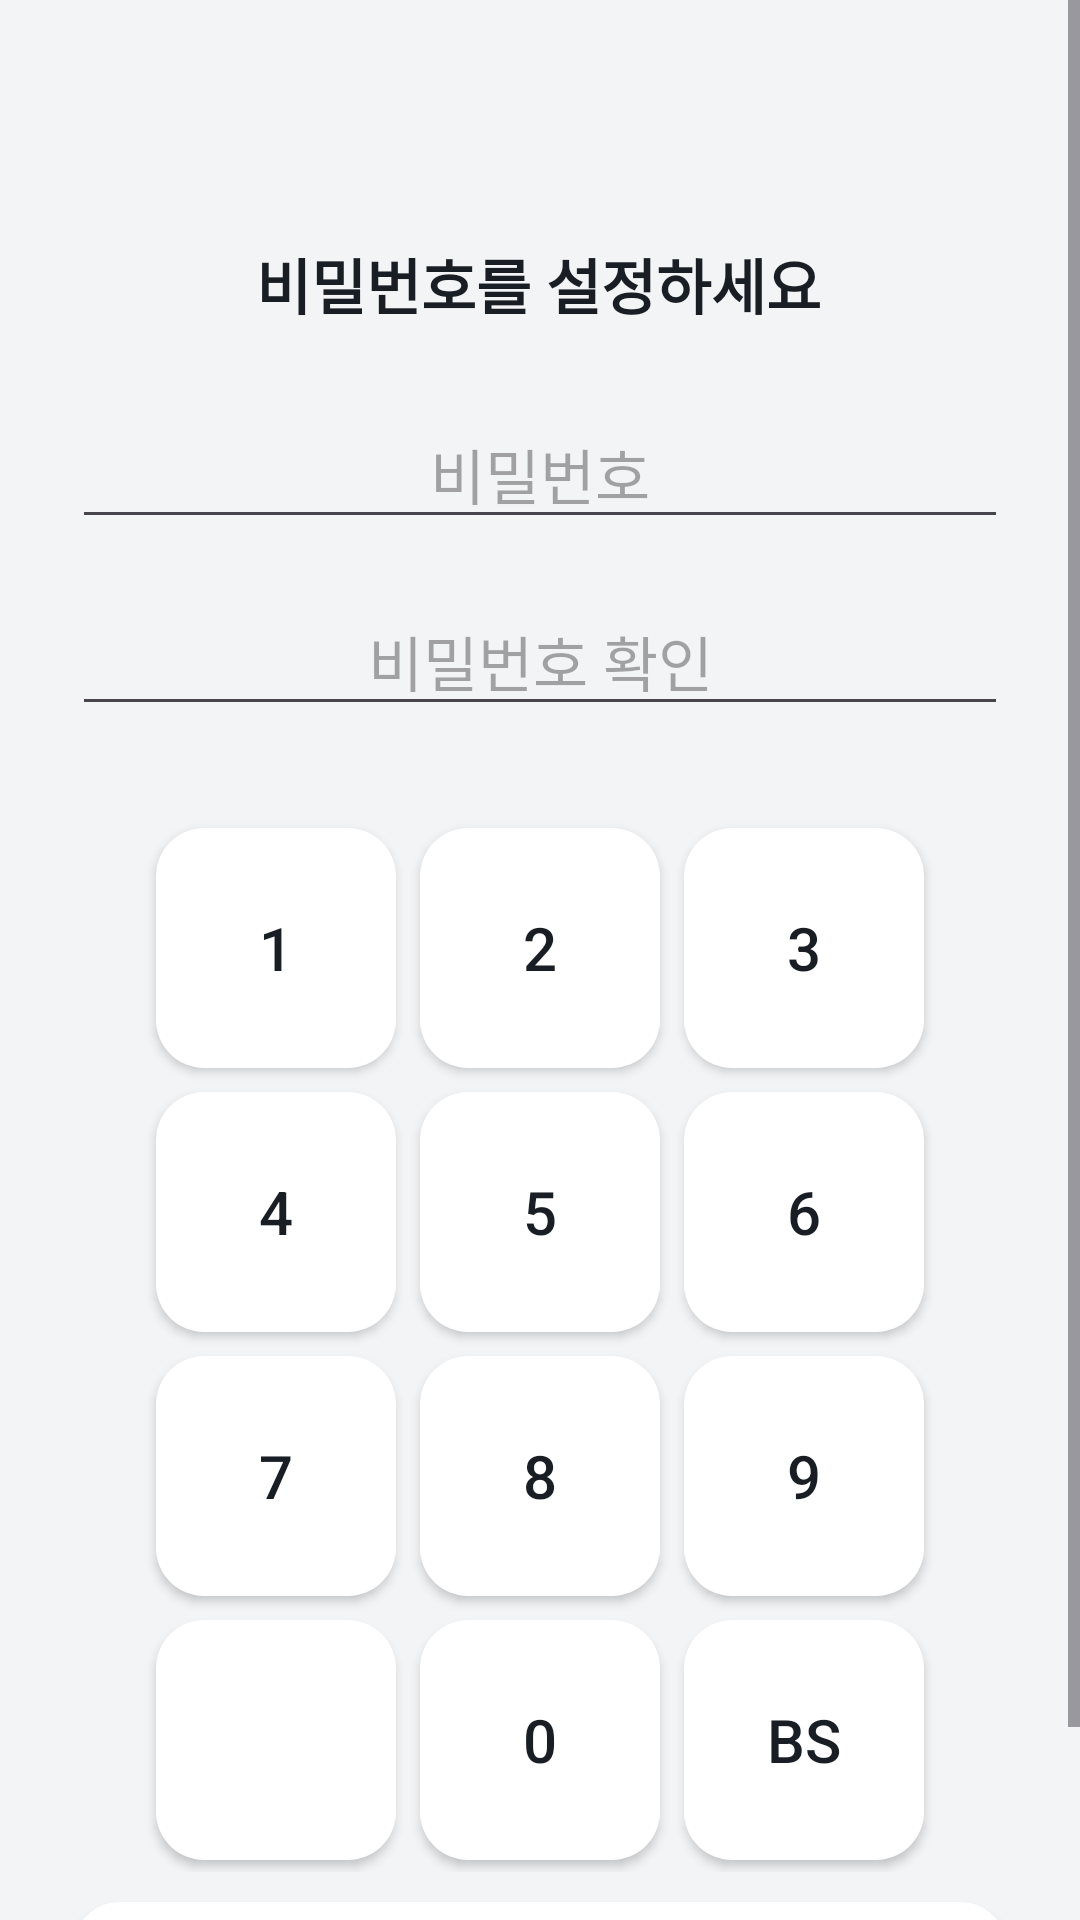

Produce the Android XML layout that renders to this screen, including the resource entries it uses.
<!-- AndroidManifest.xml: application theme Theme.SafetyHelper -->
<!-- res/layout/activity_set_lock_pw_screen.xml -->
<?xml version="1.0" encoding="utf-8"?>
<ScrollView xmlns:android="http://schemas.android.com/apk/res/android"
    xmlns:app="http://schemas.android.com/apk/res-auto"
    android:layout_width="match_parent"
    android:layout_height="match_parent"
    android:fillViewport="true"
    android:background="@color/background_color">

    <androidx.constraintlayout.widget.ConstraintLayout
        android:layout_width="match_parent"
        android:layout_height="wrap_content"
        android:padding="24dp">

        <TextView
            android:id="@+id/tvSetTitle"
            android:layout_width="wrap_content"
            android:layout_height="wrap_content"
            android:layout_marginTop="56dp"
            android:text="비밀번호를 설정하세요"
            android:textColor="@color/title_text_color"
            android:textSize="20sp"
            android:textStyle="bold"
            app:layout_constraintEnd_toEndOf="parent"
            app:layout_constraintHorizontal_bias="0.497"
            app:layout_constraintStart_toStartOf="parent"
            app:layout_constraintTop_toTopOf="parent" />

        <EditText

            android:cursorVisible="false"
            android:id="@+id/etPassword1"
            android:layout_width="0dp"
            android:layout_height="wrap_content"
            android:hint="비밀번호"
            android:inputType="numberPassword"
            android:maxLength="4"
            android:textAlignment="center"
            android:textSize="20sp"
            android:textColor="@color/title_text_color"
            app:layout_constraintTop_toBottomOf="@id/tvSetTitle"
            app:layout_constraintStart_toStartOf="parent"
            app:layout_constraintEnd_toEndOf="parent"
            android:layout_marginTop="24dp" />

        <EditText

            android:cursorVisible="false"
            android:id="@+id/etPassword2"
            android:layout_width="0dp"
            android:layout_height="wrap_content"
            android:hint="비밀번호 확인"
            android:inputType="numberPassword"
            android:maxLength="4"
            android:textAlignment="center"
            android:textSize="20sp"
            android:textColor="@color/title_text_color"
            app:layout_constraintTop_toBottomOf="@id/etPassword1"
            app:layout_constraintStart_toStartOf="parent"
            app:layout_constraintEnd_toEndOf="parent"
            android:layout_marginTop="16dp" />
        <GridLayout
            android:id="@+id/keypad"
            android:layout_width="wrap_content"
            android:layout_height="wrap_content"
            android:layout_marginTop="30dp"
            android:layout_gravity="center"
            android:rowCount="4"
            android:columnCount="3"
            app:layout_constraintTop_toBottomOf="@id/etPassword2"
            app:layout_constraintStart_toStartOf="parent"
            app:layout_constraintEnd_toEndOf="parent"
            android:alignmentMode="alignMargins"
            android:columnOrderPreserved="false">

            
            <Button android:id="@+id/btn1" android:text="1" android:textSize="20dp"  android:layout_width="80dp" android:layout_height="80dp" style="@style/DefaultButton" android:layout_margin="4dp"/>
            <Button android:id="@+id/btn2" android:text="2" android:textSize="20dp"  android:layout_width="80dp" android:layout_height="80dp" style="@style/DefaultButton" android:layout_margin="4dp"/>
            <Button android:id="@+id/btn3" android:text="3" android:textSize="20dp"  android:layout_width="80dp" android:layout_height="80dp" style="@style/DefaultButton" android:layout_margin="4dp"/>
            <Button android:id="@+id/btn4" android:text="4" android:textSize="20dp"  android:layout_width="80dp" android:layout_height="80dp" style="@style/DefaultButton" android:layout_margin="4dp"/>
            <Button android:id="@+id/btn5" android:text="5" android:textSize="20dp"  android:layout_width="80dp" android:layout_height="80dp" style="@style/DefaultButton" android:layout_margin="4dp"/>
            <Button android:id="@+id/btn6" android:text="6" android:textSize="20dp"  android:layout_width="80dp" android:layout_height="80dp" style="@style/DefaultButton" android:layout_margin="4dp"/>
            <Button android:id="@+id/btn7" android:text="7" android:textSize="20dp"  android:layout_width="80dp" android:layout_height="80dp" style="@style/DefaultButton" android:layout_margin="4dp"/>
            <Button android:id="@+id/btn8" android:text="8" android:textSize="20dp"  android:layout_width="80dp" android:layout_height="80dp" style="@style/DefaultButton" android:layout_margin="4dp"/>
            <Button android:id="@+id/btn9" android:text="9" android:textSize="20dp"  android:layout_width="80dp" android:layout_height="80dp" style="@style/DefaultButton" android:layout_margin="4dp"/>
8
            
            <Button android:id="@+id/temp" android:text="" android:textSize="20dp"  android:layout_width="80dp" android:layout_height="80dp" style="@style/DefaultButton" android:layout_margin="4dp"/>
            <Button android:id="@+id/btn0" android:text="0" android:textSize="20dp"       android:layout_width="80dp" android:layout_height="80dp" style="@style/DefaultButton" android:layout_margin="4dp"/>
            <Button android:id="@+id/btnDelete" android:text="BS" android:textSize="20dp" android:layout_width="80dp" android:layout_height="80dp" style="@style/DefaultButton" android:layout_margin="4dp"/>

        </GridLayout>

        <Button
            android:id="@+id/btnEnter"
            android:layout_width="0dp"
            android:layout_height="wrap_content"
            android:layout_marginTop="392dp"
            style="@style/DefaultButton"
            android:text="저장"
            android:textSize="20dp"
            app:layout_constraintEnd_toEndOf="parent"
            app:layout_constraintHorizontal_bias="0.0"
            app:layout_constraintStart_toStartOf="parent"
            app:layout_constraintTop_toBottomOf="@id/etPassword2" />8

    </androidx.constraintlayout.widget.ConstraintLayout>
</ScrollView>
<!-- resources referenced by this layout -->
<resources>
  <color name="background_color">#F3F4F6</color>
  <color name="title_text_color">#191E24</color>
  <style name="DefaultButton">
          <item name="android:textColor">@color/title_text_color</item>
          <item name="android:padding">12dp</item>
          <item name="android:background">@drawable/ripple_content_round</item>
          <item name="backgroundTint">@null</item>
      </style>
  <style name="Theme.SafetyHelper" parent="Base.Theme.SafetyHelper" />
  <!-- drawable ripple_content_round (drawable) -->
  <?xml version="1.0" encoding="utf-8"?>
  <ripple xmlns:android="http://schemas.android.com/apk/res/android"
      android:color="?attr/colorControlHighlight">
      
      <item android:id="@android:id/mask">
          <shape android:shape="rectangle">
              <solid android:color="@color/content_layout_color"/>
              <corners android:radius="16dp"/>
          </shape>
      </item>
      
      <item>
          <shape android:shape="rectangle">
              <solid android:color="@color/content_layout_color"/>
              <corners android:radius="16dp"/>
          </shape>
      </item>
  </ripple>
  <style name="Base.Theme.SafetyHelper" parent="Theme.Material3.DayNight.NoActionBar">
          
          
      </style>
  <color name="content_layout_color">#FFFFFFFF</color>
</resources>
